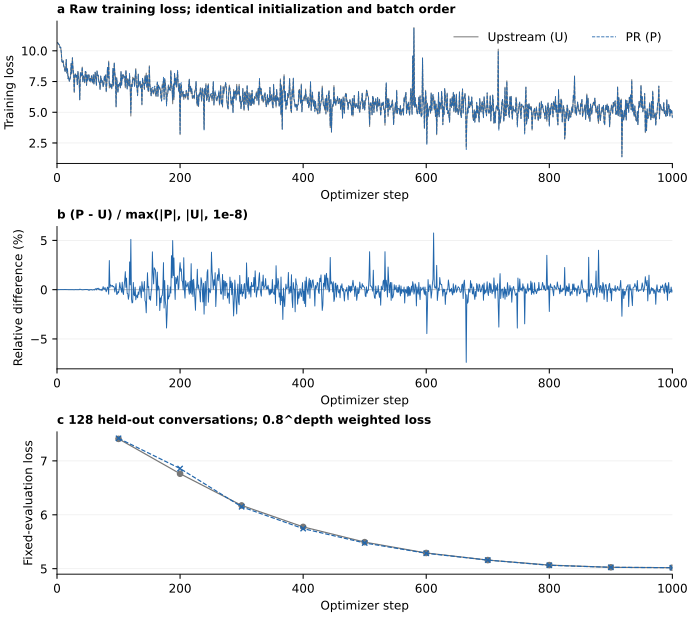

The file beside this chart, header and first rows:
optimizer_step, upstream_loss, pr_loss, signed_relative_difference_percent
1, 10.68, 10.68, -0.0001864
2, 10.57, 10.57, 0.0
3, 10.53, 10.53, 0.00623
4, 10.45, 10.45, -0.0008027
5, 10.25, 10.25, 0.001509
6, 10.29, 10.29, 0.003024
7, 9.825, 9.827, 0.01341
8, 9.138, 9.138, 0.001774
9, 9.032, 9.032, -0.000155
10, 9.182, 9.182, 0.003412
11, 8.762, 8.761, -0.01098
12, 8.622, 8.622, 0.004937
13, 8.337, 8.339, 0.02088
14, 8.349, 8.35, 0.002503
15, 9.286, 9.286, 0.0009436
16, 8.191, 8.192, 0.008307
17, 8.528, 8.528, 3.216566416677636e-05
18, 7.729, 7.729, 0.000352
19, 7.889, 7.89, 0.005266
20, 7.524, 7.524, -0.0002646
21, 7.71, 7.71, 0.004453
22, 7.872, 7.872, -0.001261
23, 8.969, 8.969, -0.00111
24, 8.123, 8.123, 0.00277
25, 9.431, 9.431, -0.0006619
26, 8.57, 8.569, -0.005351
27, 8.156, 8.156, -0.0009985
28, 6.611, 6.61, -0.01086
29, 8.03, 8.03, 0.0001691
30, 8.124, 8.124, 0.002115
31, 7.846, 7.846, 0.003694
32, 8.007, 8.007, -0.002536
33, 7.25, 7.25, 0.001022
34, 8.311, 8.311, 0.001417
35, 7.941, 7.941, -0.002015
36, 7.49, 7.49, -0.005763
37, 6.013, 6.016, 0.05244
38, 8.211, 8.214, 0.03156
39, 7.956, 7.957, 0.002014
40, 7.953, 7.953, -0.006562
41, 8.674, 8.673, -0.003784
42, 7.486, 7.485, -0.02151
43, 7.95, 7.949, -0.002294
44, 7.82, 7.82, 4.4579635948360766e-05
45, 7.396, 7.395, -0.001017
46, 8.318, 8.319, 0.01133
47, 8.276, 8.275, -0.005278
48, 7.191, 7.191, 0.004694
49, 8.028, 8.029, 0.01971
50, 7.568, 7.567, -0.009571
51, 8.026, 8.026, -0.001808
52, 8.036, 8.029, -0.08441
53, 7.538, 7.538, 0.001861
54, 7.755, 7.754, -0.01679
55, 7.456, 7.456, 0.002138
56, 7.962, 7.962, 0.002281
57, 7.718, 7.715, -0.03729
58, 7.389, 7.387, -0.02213
59, 8.045, 8.045, 0.002683
60, 7.303, 7.303, 0.0009694
... 940 more rows
